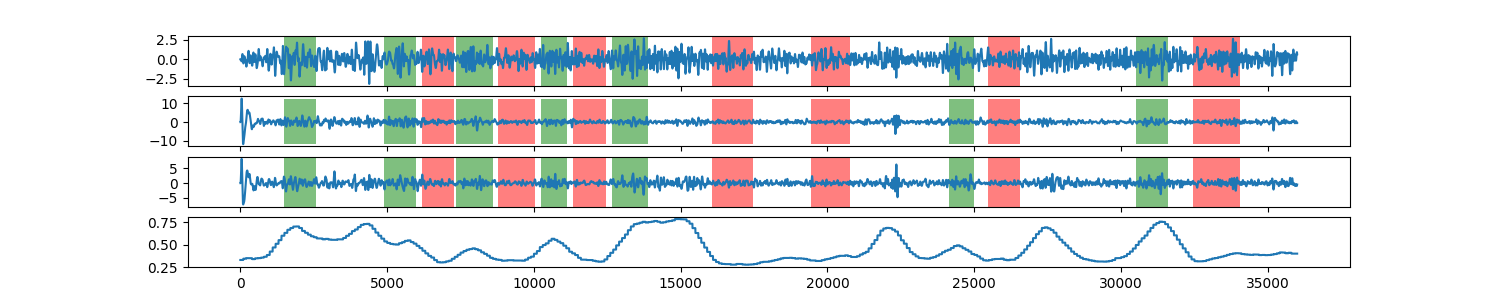

Data behind this chart, as committed beside it:
0, 0.332668906944
1, 0.3327
2, 0.3327
3, 0.3327
4, 0.3327
5, 0.3327
6, 0.3327
7, 0.3327
8, 0.3327
9, 0.3327
10, 0.3327
11, 0.3327
12, 0.3327
13, 0.3327
14, 0.3327
15, 0.3327
16, 0.3327
17, 0.3327
18, 0.3327
19, 0.3327
20, 0.3327
21, 0.3327
22, 0.3327
23, 0.3327
24, 0.3327
25, 0.3327
26, 0.3327
27, 0.3327
28, 0.3327
29, 0.3327
30, 0.3327
31, 0.3327
32, 0.3327
33, 0.3327
34, 0.3327
35, 0.3327
36, 0.3327
37, 0.3327
38, 0.3327
39, 0.3327
40, 0.3327
41, 0.3327
42, 0.3327
43, 0.3327
44, 0.3327
45, 0.3327
46, 0.3327
47, 0.3327
48, 0.3327
49, 0.3327
50, 0.3327
51, 0.3327
52, 0.3327
53, 0.3327
54, 0.3327
55, 0.3327
56, 0.3327
57, 0.3327
58, 0.3327
59, 0.3327
60, 0.3327
... 35,939 more rows
